Labelled photos from "output_BTC", an image-classification folder in ZheNiuNick/Fintech_533_project. The possible labels are: downtrend, uptrend.

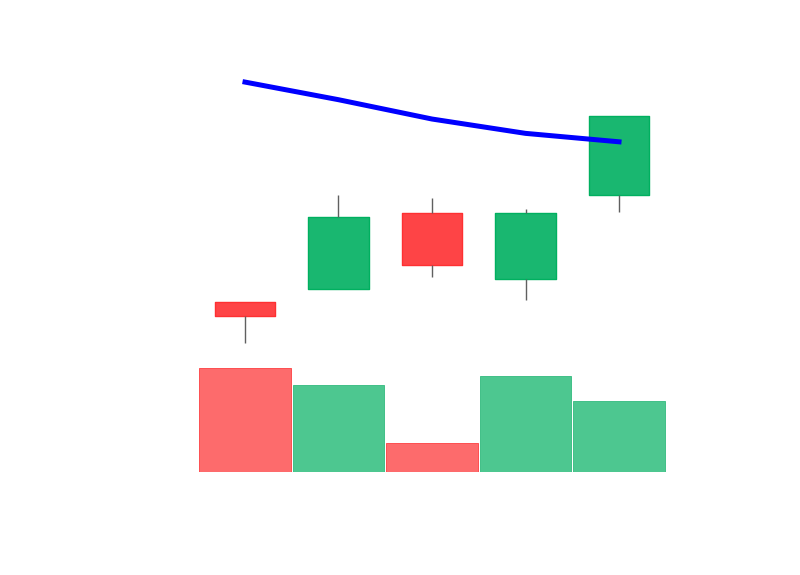
Label: uptrend

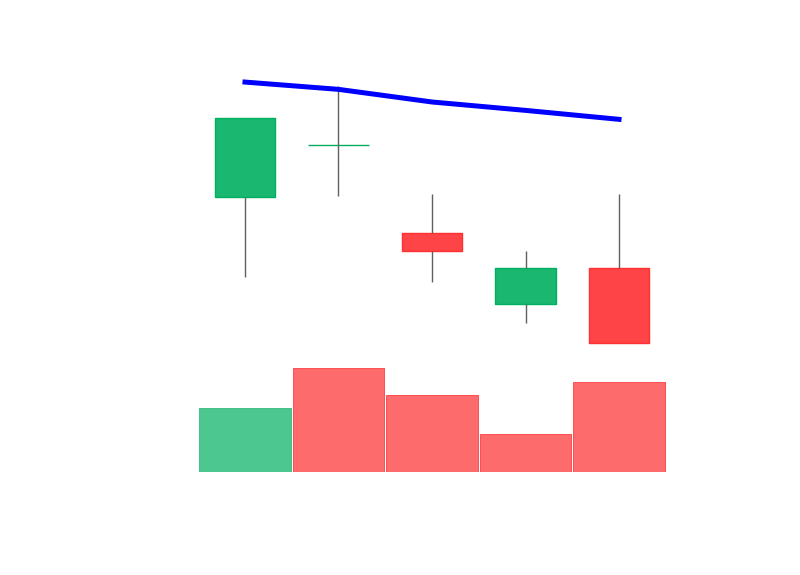
Label: downtrend

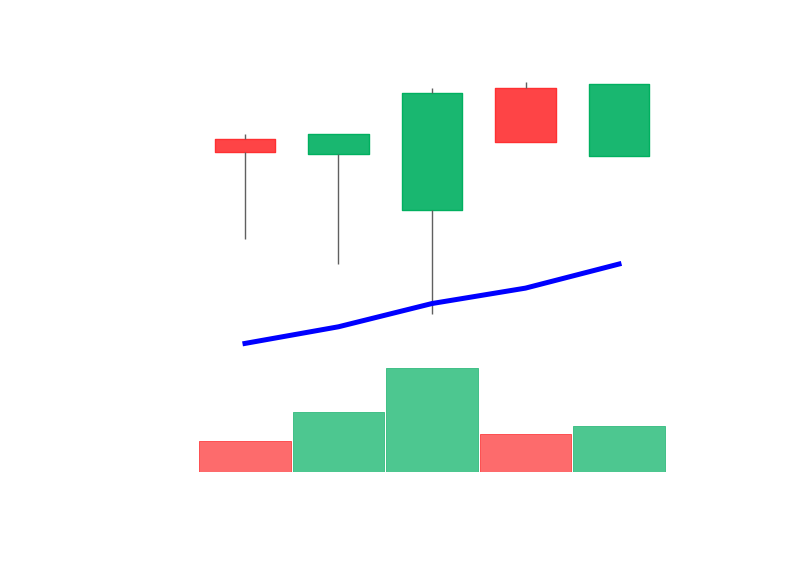
Label: uptrend

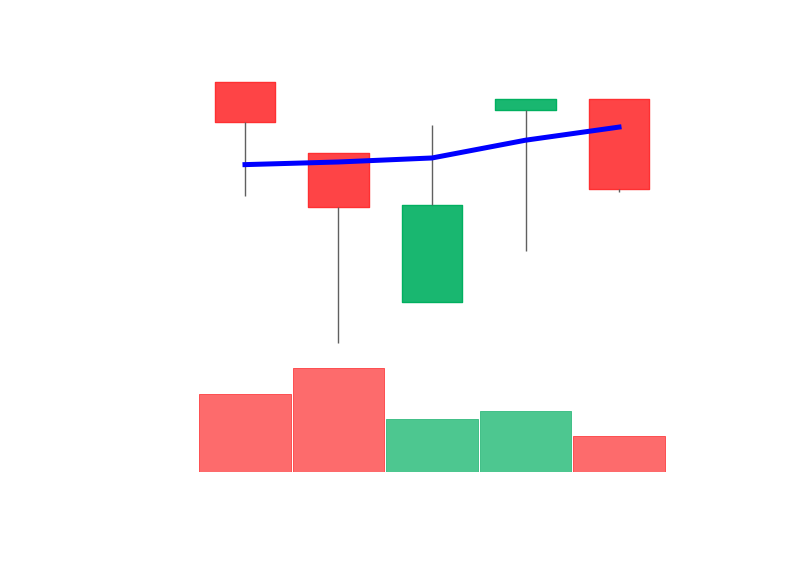
Label: downtrend

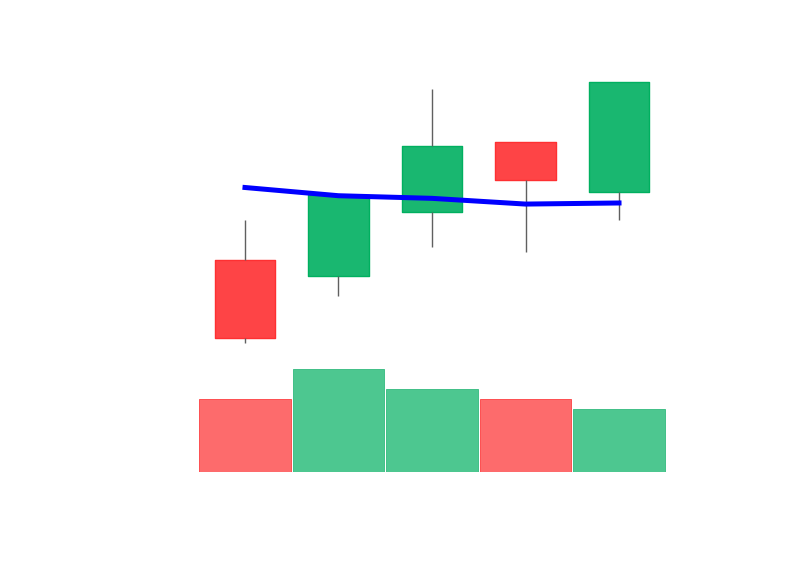
Label: uptrend

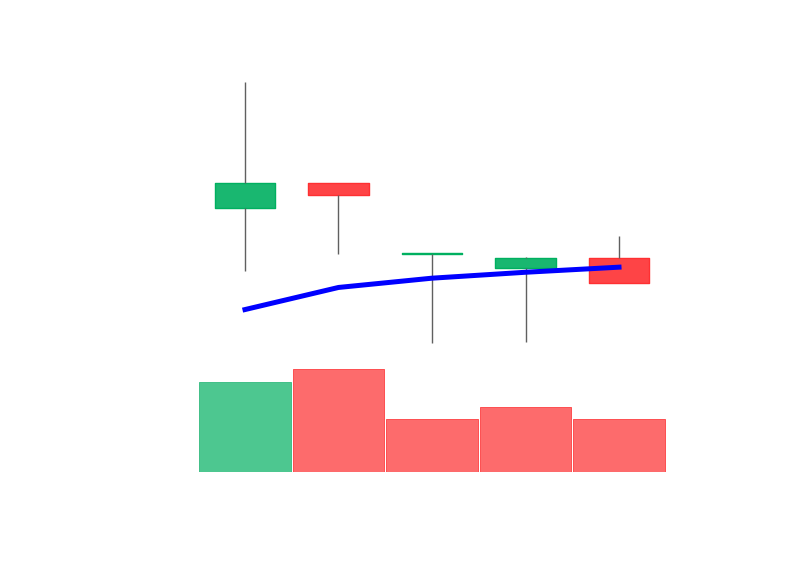
Label: downtrend
